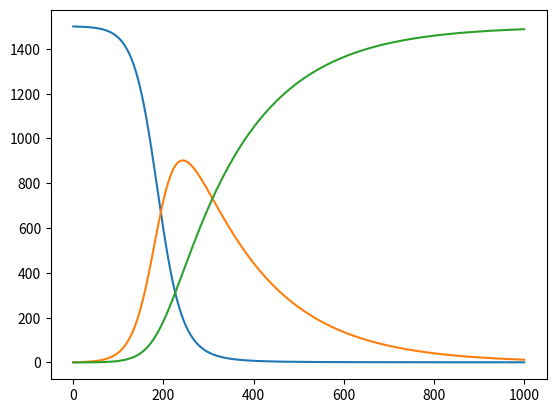

Reproduce this figure in Python.
import numpy as np
from abc import abstractmethod
from tqdm import tqdm
import matplotlib.pyplot as plt


class Solver():
    def __init__(self, f):
        self.f = f

    @abstractmethod
    def advance(self):
        """ advace differential one step"""
        raise NotImplementedError

    def set_initial_conditions(self, U0):
        if isinstance(U0, (int, float)):
            self.number_of_equaitions = 1
            U0 = float(U0)
        else:
            # System of equiations
            U0 = np.asarray(U0)
            self.number_of_equaitions = U0.size
        self.U0 = U0

    def solve(self, time_points):
        """
        Move forward by solving the system
        of equations at each point in time.
        Store the results in u.
        """
        self.t = np.asarray(time_points)
        n = self.t.size
        self.u = np.zeros((n, self.number_of_equaitions))

        self.u[0, :] = self.U0

        # integrate
        for i in tqdm(range(n - 1)):
            self.i = i
            self.u[i + 1] = self.advance()
        # TODO: same as n?
        return self.u[:i+2], self.t[:i+2]


class ForwardEuler(Solver):
    def advance(self):
        u, f, i, t = self.u, self.f, self.i, self.t
        dt = t[i + 1] - t[i]
        return u[i, :] + dt * f(u[i, :], t[i])


class SIR():
    """
    dS/dT = -beta * S * I
    dI/dT = beta * S * I - gamma * I
    dR/dT = gamma * I
    """

    def __init__(self, beta, gamma, S0, I0, R0):
        """
        beta and gamma => System paramters
        S0, I0, R0 => Initial state
        """
        # Check for Time dependent beta and gamma
        if callable(beta):
            self.beta = beta
        else:
            # if not change to function for consistency
            self.beta = lambda t: beta

        if callable(gamma):
            self.gamma = gamma
        else:
            # if not change to function for consistency
            self.gamma = lambda t: gamma

        # store initial conditions
        self.initial_conds = [S0, I0, R0]

    def __call__(self, u, t):
        S, I, R = u
        return np.asarray([
            self.__dS_dt__(S, I, t),
            self.__dI_dt__(S, I, t),
            self.__dR_dt__(I, t)
        ])

    def __dS_dt__(self, S, I, t):
        return - self.beta(t) * S * I

    def __dI_dt__(self, S, I, t):
        return self.beta(t) * S * I - self.gamma(t) * I

    def __dR_dt__(self, I, t):
        return self.gamma(t) * I


def beta(t):
    """
    A change in beta will exactly model different government
    interventions => t could change over time
    """
    # return 0.0005 if t <= 10 else 0.0001
    return 0.0005


if __name__ == '__main__':
    sir = SIR(beta, 0.1, 1500, 1, 0)
    solver = ForwardEuler(sir)
    solver.set_initial_conditions(sir.initial_conds)

    # Looking at a 60 days time span using 1001 integration time steps
    time_steps = np.linspace(0, 60, 1001)

    # Run solver
    u, t = solver.solve(time_steps)

    Spreds, Ipreds, Rpreds = u[:, 0], u[:, 1], u[:, 2]

    fig, ax = plt.subplots(1, 1)

    ax.plot(Spreds)
    ax.plot(Ipreds)
    ax.plot(Rpreds)

    plt.show()
